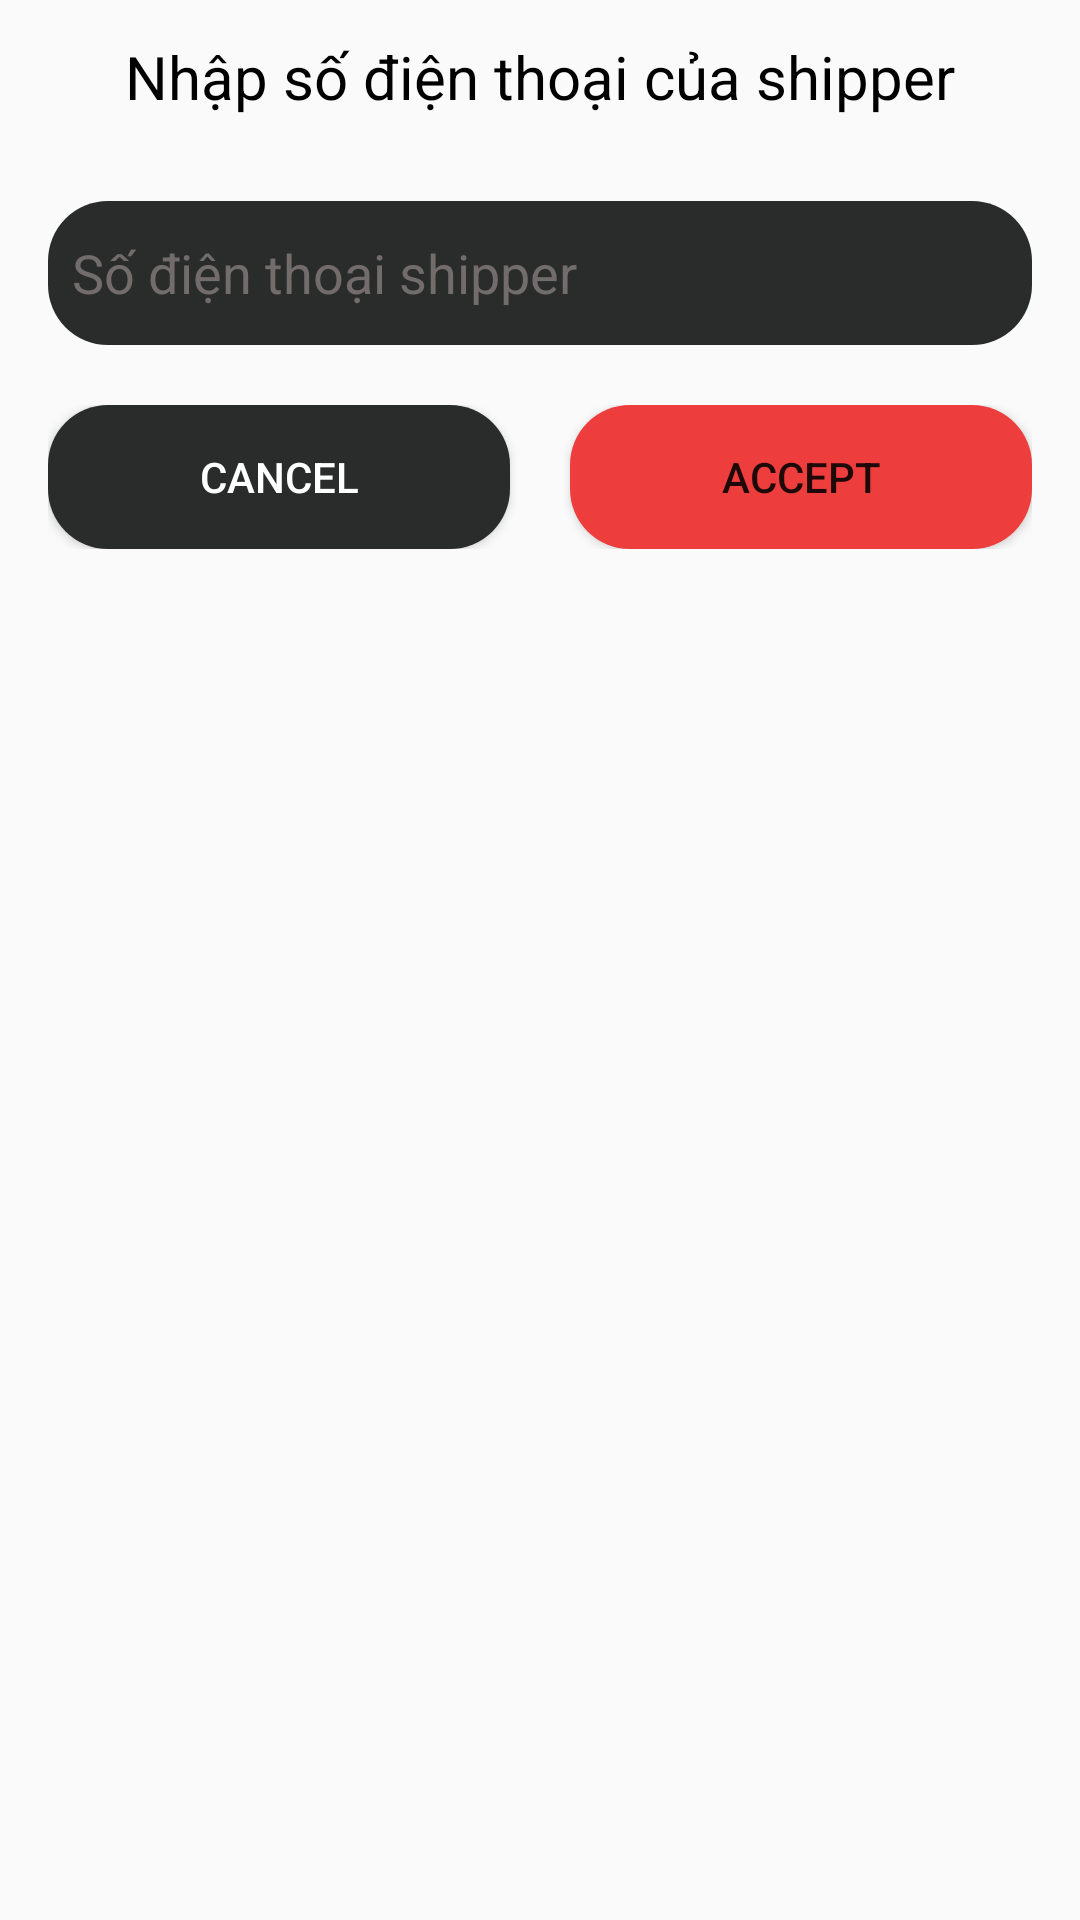

Produce the Android XML layout that renders to this screen, including the resource entries it uses.
<!-- AndroidManifest.xml: application theme Theme.AppCompat.DayNight.NoActionBar -->
<!-- res/layout/dialog_sdt_shipper.xml -->
<?xml version="1.0" encoding="utf-8"?>
<LinearLayout xmlns:android="http://schemas.android.com/apk/res/android"
    android:layout_width="match_parent"
    android:layout_height="wrap_content"
    android:orientation="vertical"
    android:background="@drawable/bg_edit"
    android:layout_margin="16dp">

    <TextView
        android:layout_width="match_parent"
        android:layout_height="wrap_content"
        android:background="@drawable/bg_aqua"
        android:gravity="center"
        android:padding="12dp"
        android:text="Nhập số điện thoại của shipper"
        android:textColor="@color/black"
        android:textSize="20dp" />
    <LinearLayout
        android:layout_width="match_parent"
        android:layout_height="wrap_content"
        android:orientation="vertical"
        android:padding="16dp">

        <EditText
            android:id="@+id/txtSdtsp"
            android:layout_width="match_parent"
            android:layout_height="wrap_content"
            android:background="@drawable/bg_edittext"
            android:hint="Số điện thoại shipper"
            android:inputType="number"
            android:minHeight="48dp"
            android:padding="8dp"
            android:textColor="#FFFFFF"
            android:textColorHint="#726c6c" />

        <LinearLayout
            android:layout_width="match_parent"
            android:layout_height="wrap_content"
            android:orientation="horizontal"
            android:layout_marginTop="20dp">
            <Button
                android:id="@+id/btnCancelSdt"
                android:layout_width="0dp"
                android:layout_height="wrap_content"
                android:layout_weight="1"
                android:background="@drawable/bg_edittext"
                android:textColor="@color/white"
                android:text="Cancel"
                android:layout_marginRight="20dp"/>

            <Button
                android:id="@+id/btnAccept"
                android:layout_width="0dp"
                android:layout_height="wrap_content"
                android:layout_weight="1"
                android:background="@drawable/bg_button"
                android:text="accept" />
        </LinearLayout>
    </LinearLayout>

</LinearLayout>
<!-- resources referenced by this layout -->
<resources>
  <color name="black">#FF000000</color>
  <color name="white">#FFFFFFFF</color>
  <!-- drawable bg_button (drawable) -->
  <?xml version="1.0" encoding="utf-8"?>
  <shape xmlns:android="http://schemas.android.com/apk/res/android">
      <solid android:color="#ED3D3D"/>
      <corners android:radius="20dp"/>
  </shape>
  <!-- drawable bg_edittext (drawable) -->
  <?xml version="1.0" encoding="utf-8"?>
  <shape xmlns:android="http://schemas.android.com/apk/res/android">
      <solid android:color="#2a2c2c"/>
      <corners android:radius="20dp"/>
  </shape>
</resources>
